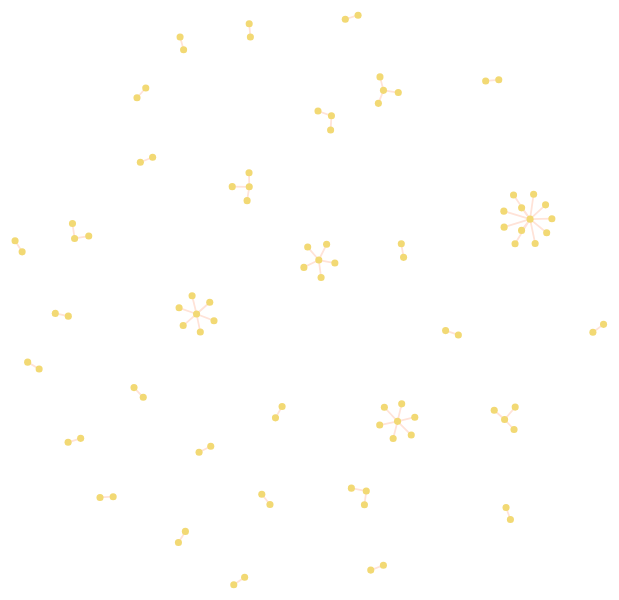
D3 v6 page, settled after 480 driven frames (8 s of simulated time); the page loaded 1 data file(s).


// ── wearing.js
async function franceNetworkChart() {

    var data = await d3.json("./network.json")
    console.log(data)

    var height = 544
    var width = 569 

    var links = data.links.map(d => Object.create(d));
    var nodes = data.nodes.map(d => Object.create(d));

    var forceLink = d3
    .forceLink().id(function (d) {
        return d.id;
    })
    .distance(function (d) {
        return GetNodeDefaults(d.label).linkDistance;
    })
    .strength(0.1);

    var simulation = d3.forceSimulation(nodes)
        .force("link", d3.forceLink(links)
            .id(d => d.id)
            .distance(0))
        .force("charge", d3.forceManyBody(0))
        .force('collision', d3.forceCollide(0).radius(1))
        .force("x", d3.forceX(0.1))
        .force("y", d3.forceY(0.1))
        //.force("center", d3.forceCenter());

    var svg = d3.select("#france")
        .append("svg")
        .attr("viewBox", [-width / 2, -height / 2, width, height]);

    var link = svg.append("g")
        .selectAll("line")
        .data(links)
        .join("line")
        .attr("stroke", "#ffe3d8")
        .attr("stroke-opacity", 1)
        .attr("stroke-width", 1);

    var node = svg.append("g")
        .selectAll("circle")
        .data(nodes)
        .join("circle")
        .attr("r",2)
        .attr("fill", "#f2d974")
        .attr("fill-opacity", 1);

    simulation.on("tick", () => {
        link
            .attr("x1", d => d.source.x)
            .attr("y1", d => d.source.y)
            .attr("x2", d => d.target.x)
            .attr("y2", d => d.target.y);
        node
            .attr("cx", d => d.x)
            .attr("cy", d => d.y);
    });
    console.log(node)


    // var tooltipText = node.append("title")
    //     .text(d => d.id);

    // console.log(links)

    let csvtext = nodes.map(  d => (d.index +","+d.cx+","+d.y+","+d.label+","+d.id +"\n")  ).join('')
    console.log(csvtext)

    let csvtext2 = links.map(  d => (d.index +","+d.source.x+","+d.source.y+",source"+","+d.source.id +"\n")  ).join('')
    console.log(csvtext2)

    let csvtext3 = links.map(  d => (d.index +","+d.target.x+","+d.target.y+",target"+","+d.target.id +"\n")  ).join('')
    console.log(csvtext3)


}
franceNetworkChart()

### data: network.json
{
 "nodes": [
  {
   "id": "2022: The Taliban order women must wear …",
   "label": "Afghanistan",
   "group": "1",
   "level": "1"
  },
  {
   "id": "Afghanistan",
   "label": "Afghanistan",
   "group": "1",
   "level": "2"
  },
  {
   "id": "2181: There were no gendered clothing re…",
   "label": "Ancient Egypt",
   "group": "2",
   "level": "1"
  },
  {
   "id": "Ancient Egypt",
   "label": "Ancient Egypt",
   "group": "2",
   "level": "2"
  },
  {
   "id": "323: Male magistrates called Controllers…",
   "label": "Ancient Greece",
   "group": "3",
   "level": "1"
  },
  {
   "id": "700: Women in Greece were forbidden from…",
   "label": "Ancient Greece",
   "group": "3",
   "level": "1"
  },
  {
   "id": "Ancient Greece",
   "label": "Ancient Greece",
   "group": "3",
   "level": "2"
  },
  {
   "id": "38: The Roman empress Messalina Valeria …",
   "label": "Ancient Rome",
   "group": "4",
   "level": "1"
  },
  "... 89 more items"
 ],
 "links": [
  {
   "source": "1056: Women in Germant aren't allowed to…",
   "target": "Germany",
   "value": "1"
  },
  {
   "source": "1157: The Council of Reims forbade relig…",
   "target": "Austria",
   "value": "1"
  },
  {
   "source": "1420: A law from 1420 kept Parisian pros…",
   "target": "France",
   "value": "1"
  },
  {
   "source": "1429: Joan of Arc adopted male clothes a…",
   "target": "France",
   "value": "1"
  },
  {
   "source": "1433: A law was put in place about how w…",
   "target": "Britain",
   "value": "1"
  },
  {
   "source": "1500: The rules around dress code starte…",
   "target": "Britain",
   "value": "1"
  },
  {
   "source": "1550: Thick waists are banned from Court…",
   "target": "France",
   "value": "1"
  },
  {
   "source": "1600: Queen Elizabeth I passed laws bann…",
   "target": "Britain",
   "value": "1"
  },
  "... 89 more items"
 ]
}